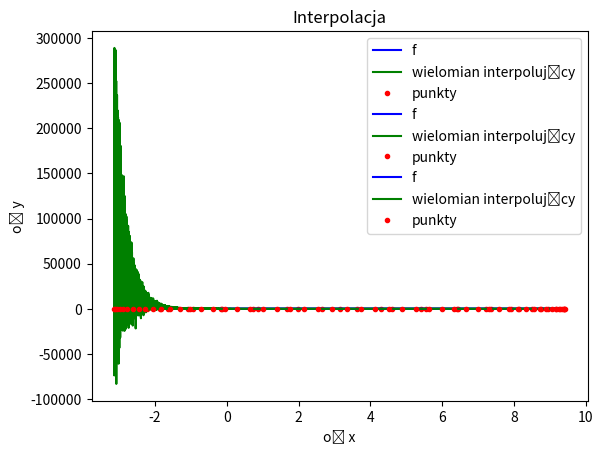

The matplotlib source for this figure:
import numpy as np
import math
import matplotlib.pyplot as plt

def fun(x):
    return math.e**(4*math.cos(2*x))

def coef(nodes, values):
    n = len(nodes)
    a = [values[i] for i in range(n)]

    for j in range(1, n):
        for i in range(n-1, j-1, -1):
            a[i] = float(a[i]-a[i-1])/float(nodes[i] - nodes[i - j])

    return np.array(a)

def newton(x, nodes):
    a = coef(nodes, list(map(fun, nodes)))
    n = len(a) - 1
    temp = a[n]
    for i in range(n - 1, -1, -1):
        temp = temp * (x - nodes[i]) + a[i]
    return temp

def equadistant(x0, x1, n):
    result = [x0 + i*(x1-x0)/(n-1) for i in range(n)]
    return result

def chebyshew(x0, x1, n):
    result = [1/2*(x0 + x1) + 1/2*(x1 - x0)*math.cos((2*i - 1)*math.pi/(2*n)) for i in range(1, n+1)]
    return result

def max_diff(fval, intrval, n):
    max_df = 0
    for i in range(n):
        max_df = max(abs(fval[i] - intrval[i]), max_df)
    return max_df

def mean_square_error(fval, intrval, n):
    error = 0
    for i in range(n):
        error += (fval[i] - intrval[i]) ** 2
    error = math.sqrt(error) / n
    return error

def main():
    amount = 50000
    low_bound_x = -math.pi
    up_bound_x = 3 * math.pi
    points = list(map(lambda x: (low_bound_x + x*(up_bound_x-low_bound_x)/amount), range(amount)))
    fun_values = list(map(fun, points))
    nodes_num = [17,20,50]
    for n in nodes_num:
        nodes = chebyshew(low_bound_x, up_bound_x, n)
        interpolated = [newton(points[i], nodes) for i in range(amount)]
        print("Największa różnica: ", max_diff(fun_values, interpolated, amount))
        print("Błąd średniokwadratowy: ", mean_square_error(fun_values, interpolated, amount))
        plt.xlabel('oś x')
        plt.ylabel('oś y')
        plt.title('Interpolacja')
        plt.plot(points, fun_values, 'b-', label='f')
        plt.plot(points, interpolated, 'g-', label='wielomian interpolujący')
        plt.plot(nodes, list(map(fun, nodes)), 'r.', label='punkty')
        plt.legend()
        plt.show()

main()